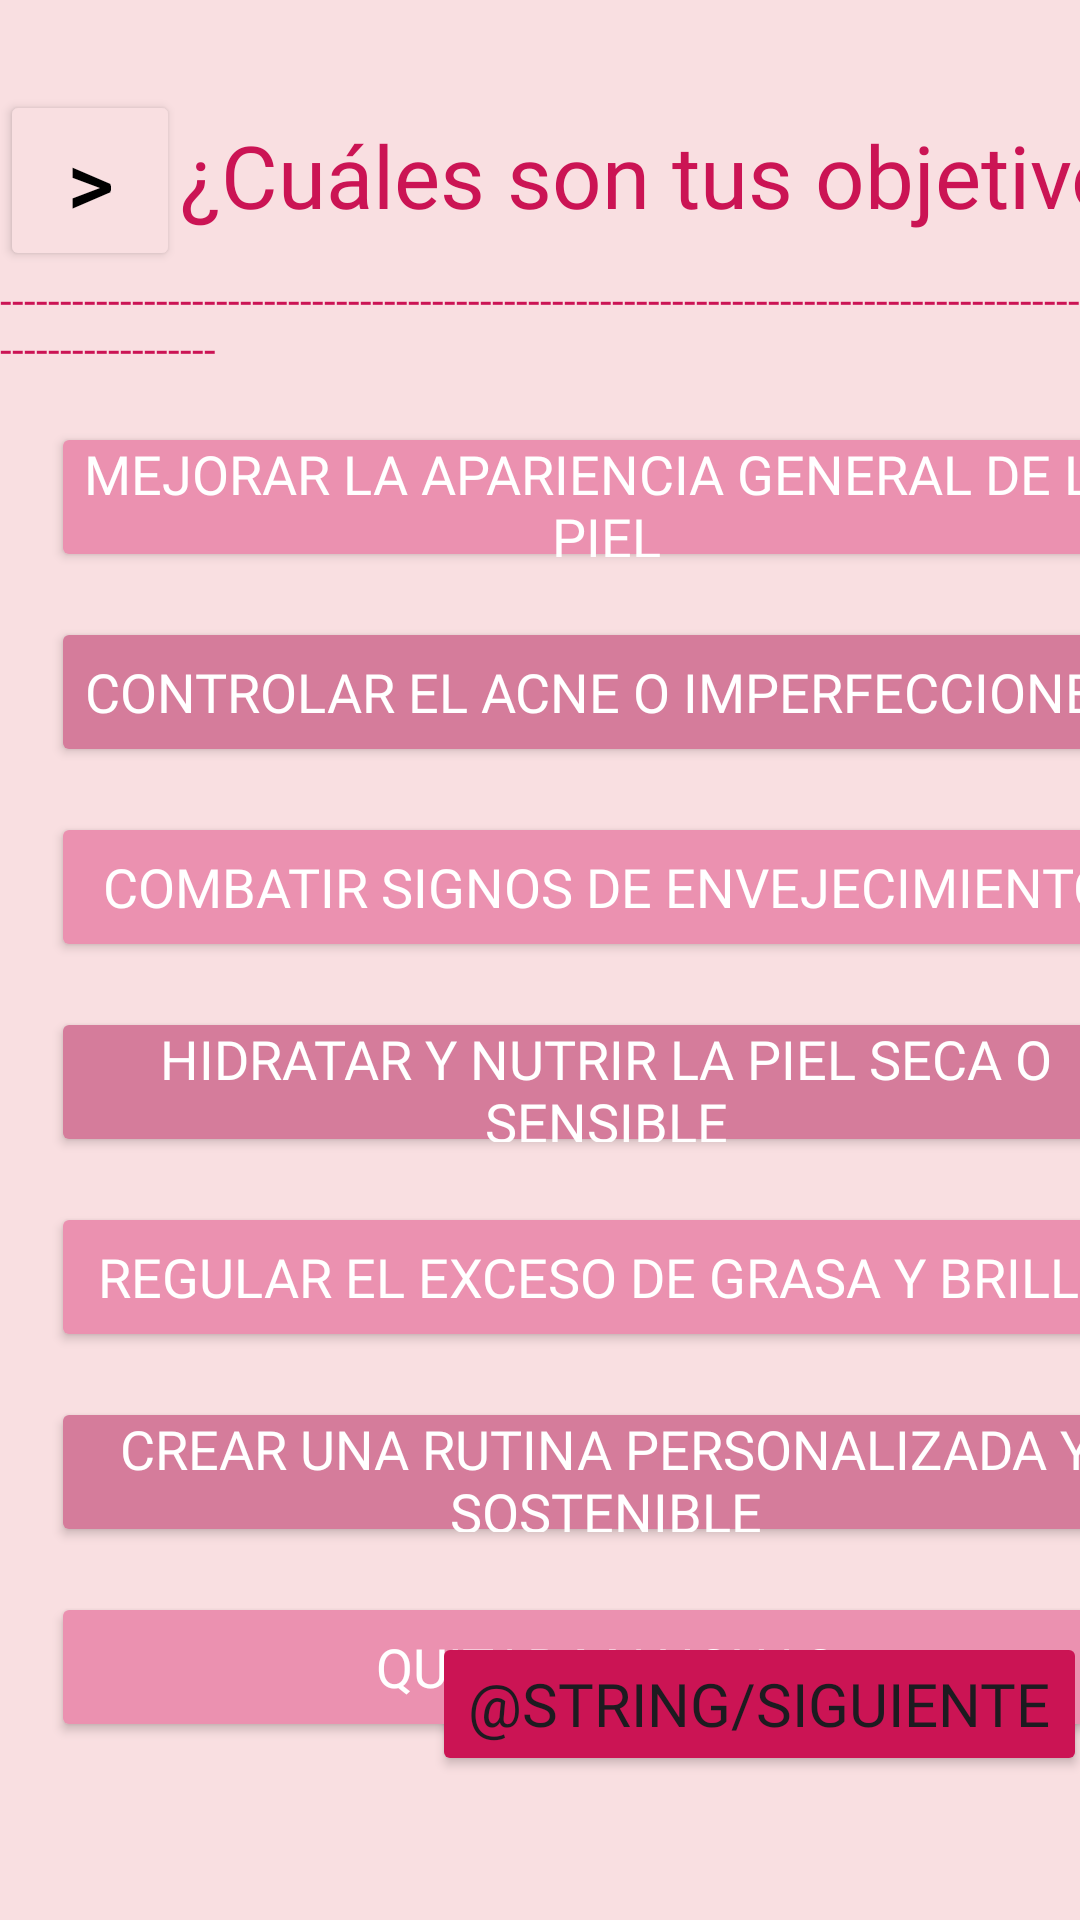

Reconstruct the res/layout file that produces this screen, plus the resources it refers to.
<!-- AndroidManifest.xml: application theme Theme.Wamans -->
<!-- res/layout/activity_objetivos.xml -->
<?xml version="1.0" encoding="utf-8"?>
<androidx.constraintlayout.widget.ConstraintLayout xmlns:android="http://schemas.android.com/apk/res/android"
    android:layout_width="match_parent"
    android:layout_height="match_parent"
    android:id="@+id/main"
    xmlns:app="http://schemas.android.com/apk/res-auto"
    android:background="@color/rosaLeve">
    <Button
        android:id="@+id/back_objetivos"
        android:layout_width="60dp"
        android:layout_height="wrap_content"
        android:textSize="30dp"
        android:backgroundTint="@color/rosaLeve"
        android:textColor="@color/black"
        android:layout_marginTop="30dp"
        android:text=">"
        app:layout_constraintTop_toTopOf="parent"
        app:layout_constraintStart_toStartOf="parent"
        />

    <TextView
        android:layout_width="wrap_content"
        android:layout_height="wrap_content"
        android:fontFamily="@font/childa"
        android:layout_marginTop="39dp"
        android:text="¿Cuáles son tus objetivos?"
        android:textColor="@color/casiguindo"
        android:textSize="29dp"
        app:layout_constraintStart_toEndOf="@+id/back_objetivos"
        app:layout_constraintTop_toTopOf="parent" />
    <TextView
        android:id="@+id/barra_divisora_objetivos"
        android:layout_width="wrap_content"
        android:layout_height="wrap_content"
        app:layout_constraintTop_toBottomOf="@+id/back_objetivos"
        android:text="------------------------------------------------------------------------------------------------------------"
        app:layout_constraintStart_toStartOf="parent"
        android:textColor="@color/casiguindo"
        />
    <Button
        android:id="@+id/obj_1_objetivos"
        android:layout_marginTop="15dp"
        android:layout_width="370dp"
        android:layout_height="50dp"
        android:text="Mejorar la apariencia general de la piel"
        android:padding="5dp"
        app:layout_constraintTop_toBottomOf="@+id/barra_divisora_objetivos"
        android:layout_marginLeft="17dp"
        android:textSize="18dp"
        app:layout_constraintStart_toStartOf="parent"
        android:backgroundTint="@color/objuno"
        android:textColor="@color/white"
        android:fontFamily="@font/papernotes"
        />
    <Button
        android:id="@+id/obj_2_objetivos"
        android:layout_marginTop="15dp"
        android:layout_width="370dp"
        android:layout_height="50dp"
        android:text="Controlar el acne o imperfecciones"
        android:padding="5dp"
        app:layout_constraintTop_toBottomOf="@+id/obj_1_objetivos"
        android:layout_marginLeft="17dp"
        android:textSize="18dp"
        app:layout_constraintStart_toStartOf="parent"
        android:backgroundTint="@color/obdos"
        android:textColor="@color/white"
        android:fontFamily="@font/papernotes"
        />
    <Button
        android:id="@+id/obj_3_objetivos"
        android:layout_marginTop="15dp"
        android:layout_width="370dp"
        android:layout_height="50dp"
        android:text="Combatir signos de envejecimiento"
        android:padding="5dp"
        app:layout_constraintTop_toBottomOf="@+id/obj_2_objetivos"
        android:layout_marginLeft="17dp"
        android:textSize="18dp"
        app:layout_constraintStart_toStartOf="parent"
        android:backgroundTint="@color/objuno"
        android:textColor="@color/white"
        android:fontFamily="@font/papernotes"
        />
    <Button
        android:id="@+id/obj_4_objetivos"
        android:layout_marginTop="15dp"
        android:layout_width="370dp"
        android:layout_height="50dp"
        android:text="Hidratar y nutrir la piel seca o sensible"
        android:padding="5dp"
        app:layout_constraintTop_toBottomOf="@+id/obj_3_objetivos"
        android:layout_marginLeft="17dp"
        android:textSize="18dp"
        app:layout_constraintStart_toStartOf="parent"
        android:backgroundTint="@color/obdos"
        android:textColor="@color/white"
        android:fontFamily="@font/papernotes"
        />
    <Button
        android:id="@+id/obj_5_objetivos"
        android:layout_marginTop="15dp"
        android:layout_width="370dp"
        android:layout_height="50dp"
        android:text="Regular el exceso de grasa y brillo"
        android:padding="5dp"
        app:layout_constraintTop_toBottomOf="@+id/obj_4_objetivos"
        android:layout_marginLeft="17dp"
        android:textSize="18dp"
        app:layout_constraintStart_toStartOf="parent"
        android:backgroundTint="@color/objuno"
        android:textColor="@color/white"
        android:fontFamily="@font/papernotes"
        />
    <Button
        android:id="@+id/obj_6_objetivos"
        android:layout_marginTop="15dp"
        android:layout_width="370dp"
        android:layout_height="50dp"
        android:text="Crear una rutina personalizada y sostenible"
        android:padding="5dp"
        app:layout_constraintTop_toBottomOf="@+id/obj_5_objetivos"
        android:layout_marginLeft="17dp"
        android:textSize="18dp"
        app:layout_constraintStart_toStartOf="parent"
        android:backgroundTint="@color/obdos"
        android:textColor="@color/white"
        android:fontFamily="@font/papernotes"
        />
    <Button
        android:id="@+id/obj_7_objetivos"
        android:layout_marginTop="15dp"
        android:layout_width="370dp"
        android:layout_height="50dp"
        android:text="Quitar manchas"
        android:padding="5dp"
        app:layout_constraintTop_toBottomOf="@+id/obj_6_objetivos"
        android:layout_marginLeft="17dp"
        android:textSize="18dp"
        app:layout_constraintStart_toStartOf="parent"
        android:backgroundTint="@color/objuno"
        android:textColor="@color/white"
        android:fontFamily="@font/papernotes"
        />

    <Button
        android:layout_width="wrap_content"
        android:layout_height="wrap_content"
        android:layout_marginStart="144dp"
        android:layout_marginBottom="48dp"
        android:text="@string/siguiente"
        android:textSize="20dp"
        app:layout_constraintBottom_toBottomOf="parent"
        app:layout_constraintStart_toStartOf="parent"
        android:backgroundTint="@color/casiguindo"
        android:fontFamily="@font/papernotes"
        />

</androidx.constraintlayout.widget.ConstraintLayout>
<!-- resources referenced by this layout -->
<resources>
  <color name="black">#FF000000</color>
  <color name="casiguindo">#CB1454</color>
  <color name="obdos">#D57C9B</color>
  <color name="objuno">#EB91B0</color>
  <color name="rosaLeve">#F9DFE1</color>
  <color name="white">#FFFFFFFF</color>
  <style name="Theme.Wamans" parent="Base.Theme.Wamans" />
  <style name="Base.Theme.Wamans" parent="Theme.Material3.DayNight.NoActionBar">
          
          
      </style>
</resources>
